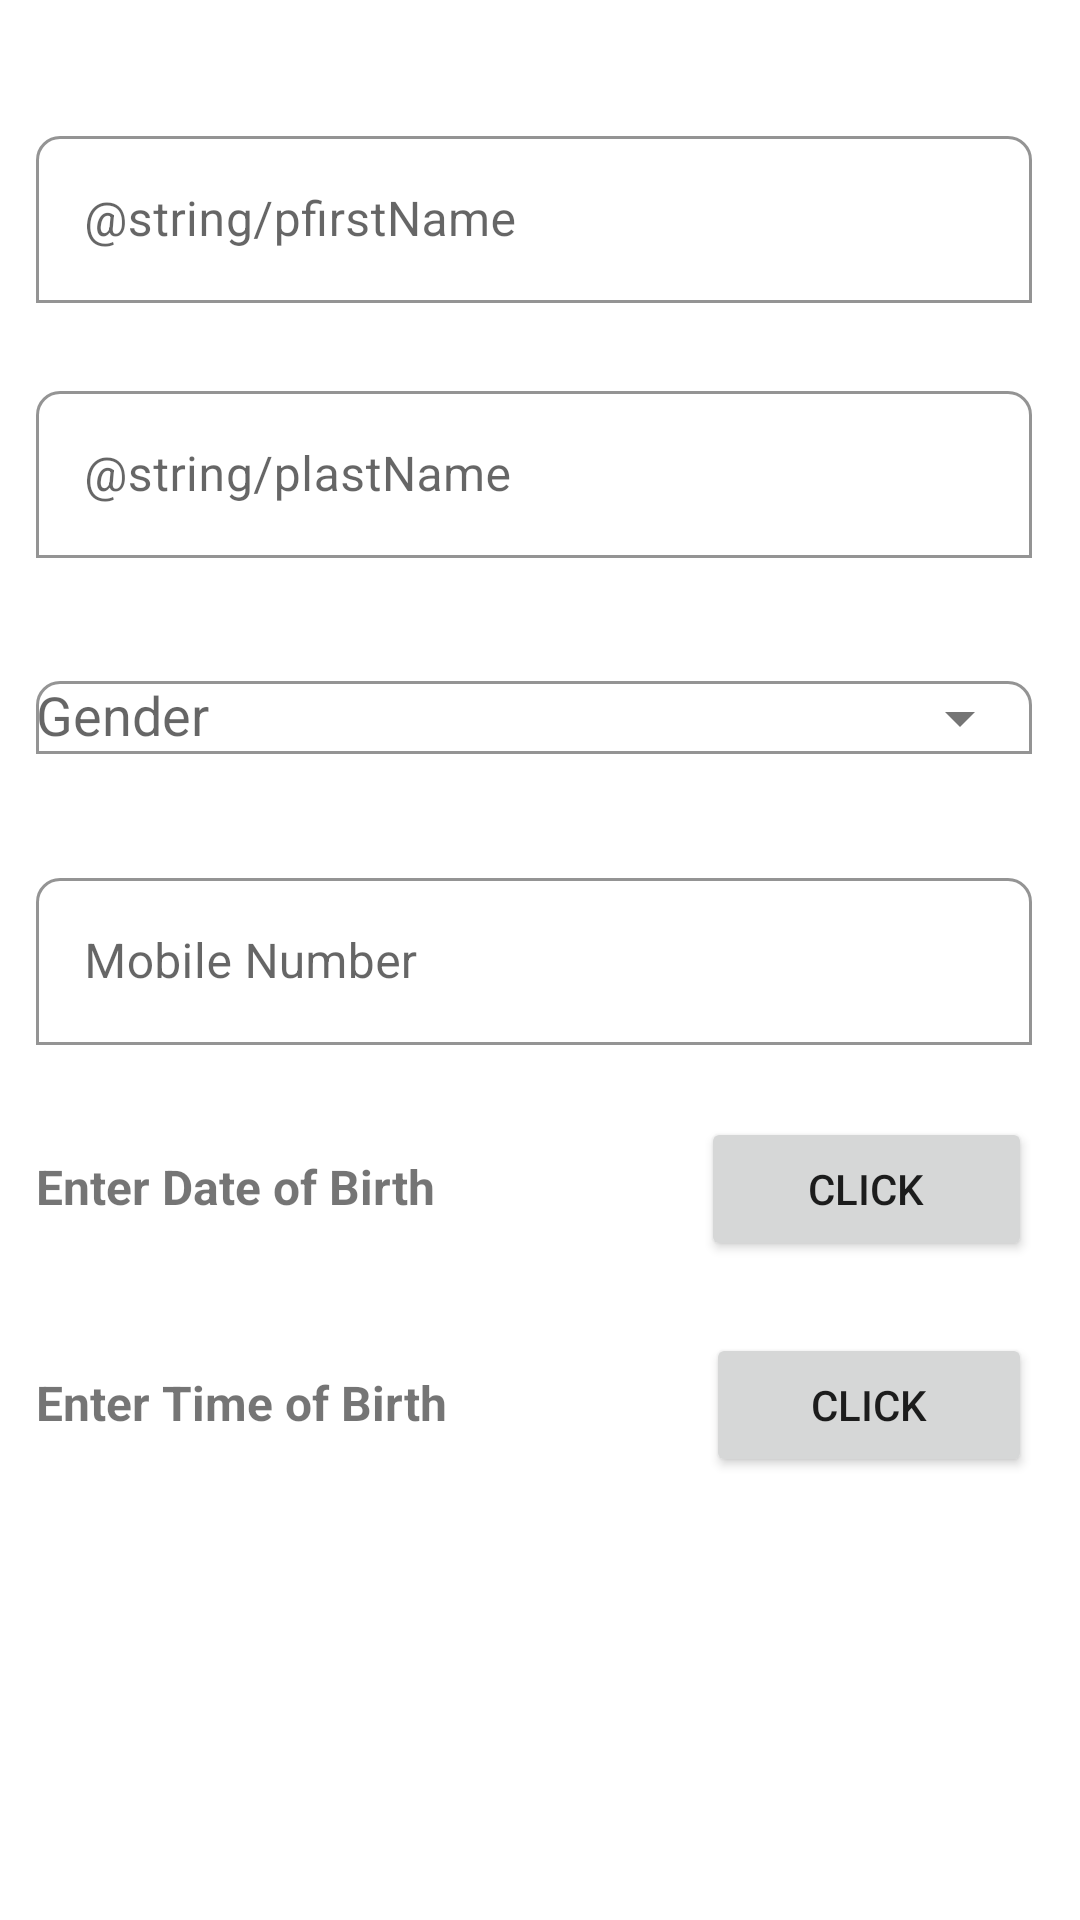

Here is an Android app screen rendered from its layout file. Give the layout XML and the strings, colors and styles it references.
<!-- AndroidManifest.xml: application theme Theme.RajVivah -->
<!-- res/layout/fragment_profile.xml -->
<?xml version="1.0" encoding="utf-8"?>
<FrameLayout xmlns:android="http://schemas.android.com/apk/res/android"
    xmlns:tools="http://schemas.android.com/tools"
    android:layout_width="match_parent"
    android:layout_height="match_parent"
    xmlns:app="http://schemas.android.com/apk/res-auto"
    tools:context=".ProfileFragment">

    
    <LinearLayout
        android:layout_width="match_parent"
        android:layout_height="match_parent"
        android:layout_marginHorizontal="8dp"
        android:layout_marginTop="20dp"
        android:orientation="vertical">

        <com.google.android.material.textfield.TextInputLayout
            android:id="@+id/profile_first_name"
            android:layout_width="match_parent"
            android:layout_height="wrap_content"
            android:layout_marginStart="4dp"
            android:layout_marginTop="20dp"
            android:layout_marginEnd="8dp"
            android:layout_marginBottom="4dp"
            android:hint="@string/pfirstName"
            android:theme="@style/Widget.MaterialComponents.TextInputLayout.OutlinedBox"
            app:boxBackgroundMode="outline"
            app:boxBackgroundColor="@color/white"
            app:boxCornerRadiusTopStart="8dp"
            app:boxCornerRadiusTopEnd="8dp">

            <com.google.android.material.textfield.TextInputEditText
                android:layout_width="match_parent"
                android:layout_height="wrap_content" />
        </com.google.android.material.textfield.TextInputLayout>

        <com.google.android.material.textfield.TextInputLayout
            android:id="@+id/profile_last_name"
            android:layout_width="match_parent"
            android:layout_height="wrap_content"
            android:layout_marginStart="4dp"
            android:layout_marginTop="20dp"
            android:layout_marginEnd="8dp"
            android:layout_marginBottom="4dp"
            android:hint="@string/plastName"
            android:theme="@style/Widget.MaterialComponents.TextInputLayout.OutlinedBox"
            app:boxBackgroundMode="outline"
            app:boxCornerRadiusTopStart="8dp"
            app:boxBackgroundColor="@color/white"
            app:boxCornerRadiusTopEnd="8dp">

            <com.google.android.material.textfield.TextInputEditText
                android:layout_width="match_parent"
                android:layout_height="wrap_content" />
        </com.google.android.material.textfield.TextInputLayout>

        <com.google.android.material.textfield.TextInputLayout
            android:id="@+id/profile_gender"
            android:layout_width="match_parent"
            android:layout_height="wrap_content"
            android:layout_marginStart="4dp"
            android:layout_marginTop="20dp"
            android:layout_marginEnd="8dp"
            android:layout_marginBottom="4dp"
            android:hint="Gender"
            android:theme="@style/Widget.MaterialComponents.TextInputLayout.OutlinedBox.ExposedDropdownMenu"
            app:endIconMode="dropdown_menu"
            app:boxBackgroundMode="outline"
            app:boxCornerRadiusTopStart="8dp"
            app:boxBackgroundColor="@color/white"
            app:boxCornerRadiusTopEnd="8dp">

            <AutoCompleteTextView
                android:id="@+id/gender_dropdown"
                android:layout_width="match_parent"
                android:layout_height="wrap_content"/>
        </com.google.android.material.textfield.TextInputLayout>

        <com.google.android.material.textfield.TextInputLayout
            android:id="@+id/mob_no"
            android:layout_width="match_parent"
            android:layout_height="wrap_content"
            android:layout_marginStart="4dp"
            android:layout_marginTop="20dp"
            android:layout_marginEnd="8dp"
            android:layout_marginBottom="4dp"
            android:hint="Mobile Number"
            android:theme="@style/Widget.MaterialComponents.TextInputLayout.OutlinedBox"
            app:boxBackgroundMode="outline"
            app:boxCornerRadiusTopStart="8dp"
            app:boxBackgroundColor="@color/white"
            app:boxCornerRadiusTopEnd="8dp">

            <com.google.android.material.textfield.TextInputEditText
                android:layout_width="match_parent"
                android:layout_height="wrap_content" />
        </com.google.android.material.textfield.TextInputLayout>

        <LinearLayout
            android:layout_width="match_parent"
            android:layout_height="wrap_content"
            android:orientation="horizontal"
            android:layout_marginStart="4dp"
            android:layout_marginTop="20dp"
            android:layout_marginEnd="8dp"
            android:layout_marginBottom="4dp">

            <TextView
                android:id="@+id/profile_dob"
                android:layout_width="wrap_content"
                android:layout_height="wrap_content"
                android:layout_centerInParent="true"
                android:text="Enter Date of Birth"
                android:textSize="16sp"
                android:textStyle="bold"
                android:layout_weight="4"/>

            <Button
                android:id="@+id/dob_button"
                android:layout_width="wrap_content"
                android:layout_height="wrap_content"
                android:layout_centerHorizontal="true"
                android:layout_weight="1"
                android:text="Click" />
        </LinearLayout>

        <LinearLayout
            android:layout_width="match_parent"
            android:layout_height="wrap_content"
            android:orientation="horizontal"
            android:layout_marginStart="4dp"
            android:layout_marginTop="20dp"
            android:layout_marginEnd="8dp"
            android:layout_marginBottom="4dp">

            <TextView
                android:id="@+id/profile_birthtime"
                android:layout_width="wrap_content"
                android:layout_height="wrap_content"
                android:layout_centerInParent="true"
                android:text="Enter Time of Birth "
                android:textSize="16sp"
                android:textStyle="bold"
                android:layout_weight="4"/>

            <Button
                android:id="@+id/birthtime_button"
                android:layout_width="wrap_content"
                android:layout_height="wrap_content"
                android:layout_centerHorizontal="true"
                android:layout_weight="1"
                android:text="Click" />
        </LinearLayout>


        <Button
            android:id="@+id/save_Button"
            android:layout_width="wrap_content"
            android:layout_height="wrap_content"
            android:layout_marginStart="4dp"
            android:layout_marginTop="20dp"
            android:layout_marginEnd="8dp"
            android:layout_marginBottom="4dp"
            android:theme="@style/Widget.MaterialComponents.Button"
            android:text="Save"
            android:backgroundTint="@color/vivah"
            android:textColor="@color/white"
            android:layout_gravity="center"
            style="@style/Widget.MaterialComponents.Button.TextButton"
            />
    </LinearLayout>

</FrameLayout>
<!-- resources referenced by this layout -->
<resources>
  <color name="vivah">#FF5722</color>
  <color name="white">#FFFFFFFF</color>
  <style name="Theme.RajVivah" parent="Theme.MaterialComponents.DayNight.DarkActionBar">
          
          <item name="colorPrimary">@color/vivah</item>
          <item name="colorPrimaryVariant">@color/vivah</item>
          <item name="colorOnPrimary">@color/white</item>
          
          <item name="colorSecondary">@color/teal_200</item>
          <item name="colorSecondaryVariant">@color/teal_700</item>
          <item name="colorOnSecondary">@color/black</item>
          
          <item name="android:statusBarColor" tools:targetApi="l">?attr/colorPrimaryVariant</item>
          
      </style>
  <color name="teal_200">#FF03DAC5</color>
  <color name="teal_700">#FF018786</color>
  <color name="black">#FF000000</color>
</resources>
